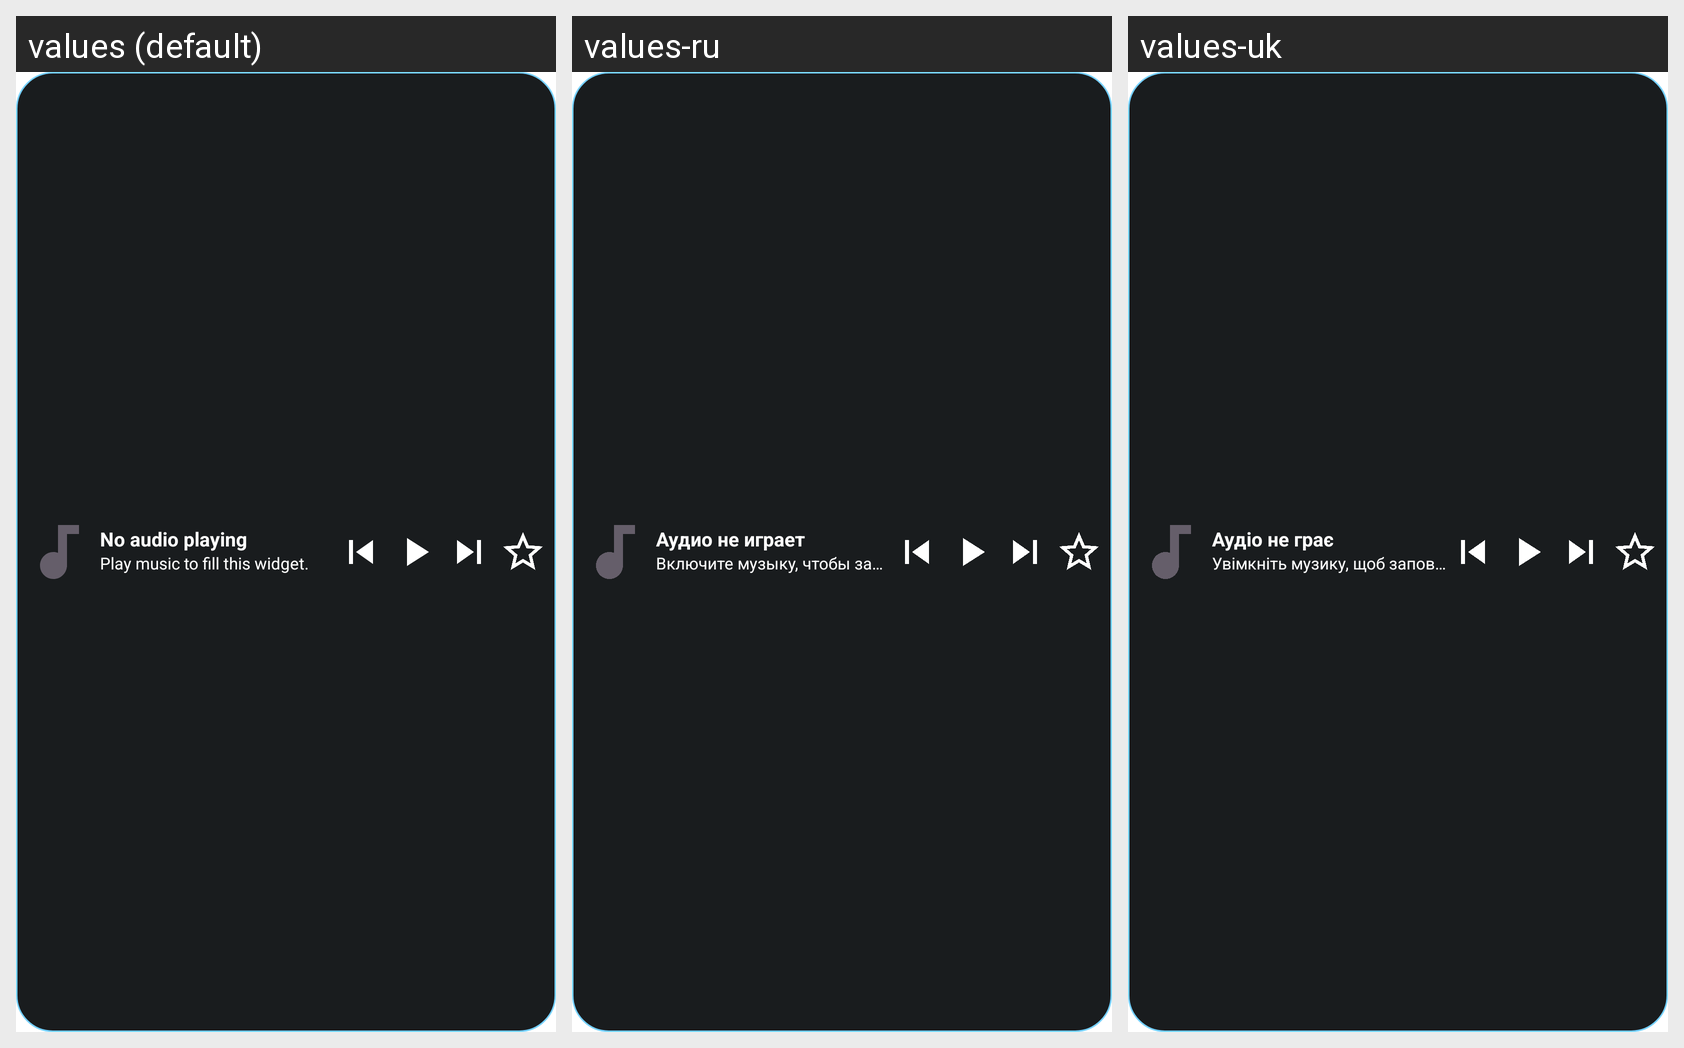

Strings drawn on this Android screen and how each of the app's shown locales translates them:
Android screen res/layout/widget_audio_now_playing.xml rendered under 3 locales, left to right: values (default), values-ru, values-uk. Device: Nexus 5 (rendered at 1080×1920; each locale shown at half size, 540×960, under a caption strip naming it); theme Theme.FastMediaSorter.
Other locales in the repository, not shown: values-ar, values-bn, values-de, values-es, values-fr, values-hi, values-it, values-pt, values-ur.
Strings drawn on this screen, with the default value and each locale's value (text and hints the layout hard-codes, and strings that could not be matched under every locale, appear in the picture but are not listed):

widget_audio_now_playing_empty_title
  values: No audio playing
  values-ru: Аудио не играет
  values-uk: Аудіо не грає

widget_audio_now_playing_empty_subtitle
  values: Play music to fill this widget.
  values-ru: Включите музыку, чтобы заполнить этот виджет.
  values-uk: Увімкніть музику, щоб заповнити цей віджет.
